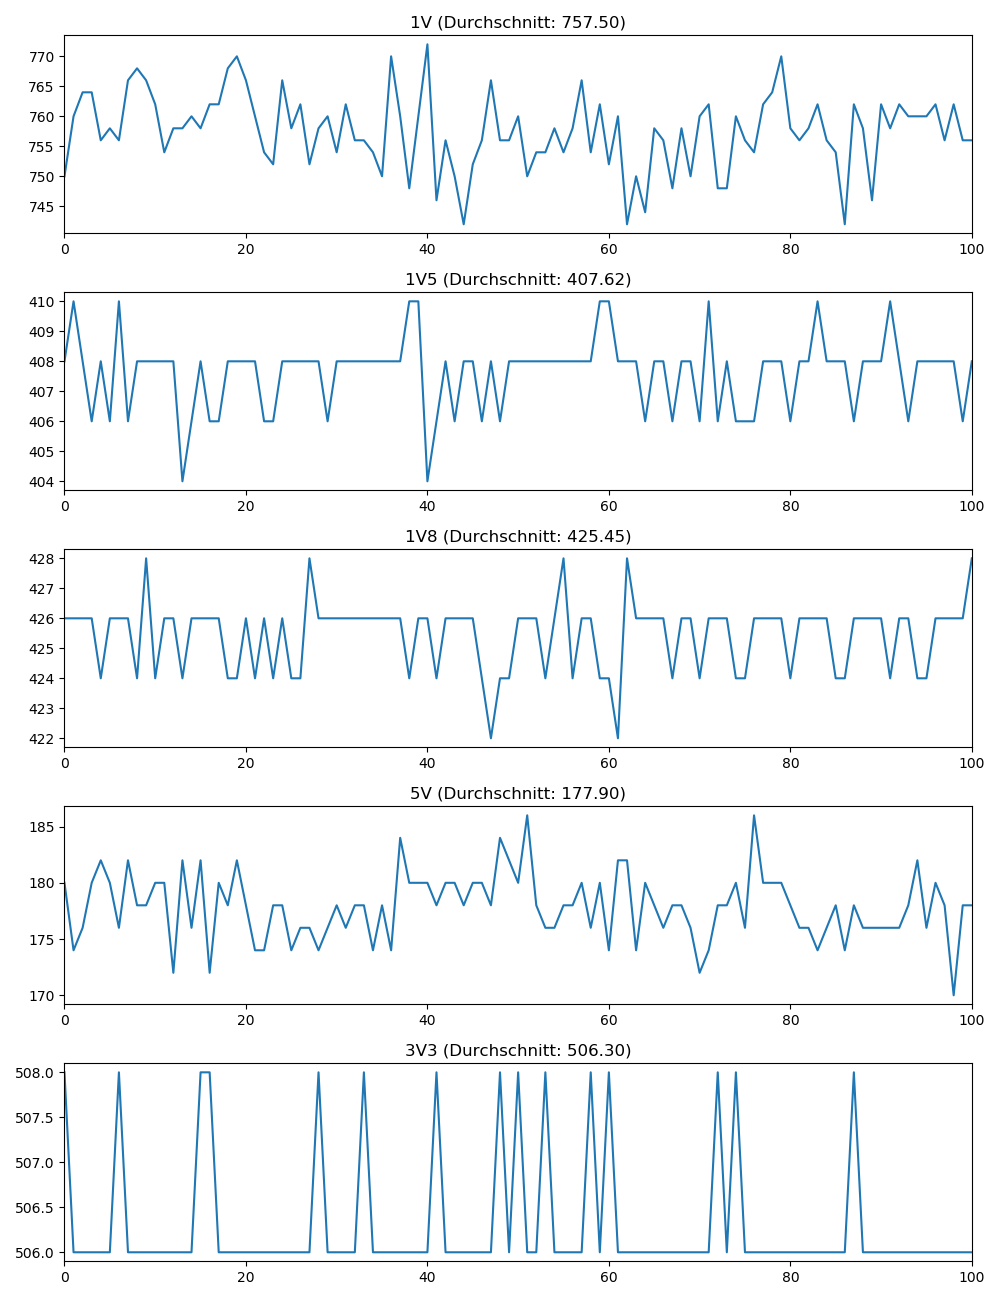

Data behind this chart, as committed beside it:
1V, 1V_timestamp, 1V5, 1V5_timestamp, 1V8, 1V8_timestamp, 5V, 5V_timestamp, 3V3, 3V3_timestamp
750.0, 2023-07-05 12:02:05.695676, 408.0, 2023-07-05 12:02:05.711725, 426.0, 2023-07-05 12:02:05.727529, 180.0, 2023-07-05 12:02:05.743512, 508.0, 2023-07-05 12:02:05.759323
760.0, 2023-07-05 12:02:05.823328, 410.0, 2023-07-05 12:02:05.839470, 426.0, 2023-07-05 12:02:05.855398, 174.0, 2023-07-05 12:02:05.887244, 506.0, 2023-07-05 12:02:05.903316
764.0, 2023-07-05 12:02:05.967340, 408.0, 2023-07-05 12:02:05.983245, 426.0, 2023-07-05 12:02:05.999286, 176.0, 2023-07-05 12:02:06.015282, 506.0, 2023-07-05 12:02:06.031143
764.0, 2023-07-05 12:02:06.095434, 406.0, 2023-07-05 12:02:06.111458, 426.0, 2023-07-05 12:02:06.143367, 180.0, 2023-07-05 12:02:06.159298, 506.0, 2023-07-05 12:02:06.175284
756.0, 2023-07-05 12:02:06.239401, 408.0, 2023-07-05 12:02:06.255499, 424.0, 2023-07-05 12:02:06.271471, 182.0, 2023-07-05 12:02:06.287131, 506.0, 2023-07-05 12:02:06.319240
758.0, 2023-07-05 12:02:06.383469, 406.0, 2023-07-05 12:02:06.399262, 426.0, 2023-07-05 12:02:06.414962, 180.0, 2023-07-05 12:02:06.431164, 506.0, 2023-07-05 12:02:06.447051
756.0, 2023-07-05 12:02:06.511098, 410.0, 2023-07-05 12:02:06.527051, 426.0, 2023-07-05 12:02:06.543083, 176.0, 2023-07-05 12:02:06.574979, 508.0, 2023-07-05 12:02:06.591044
766.0, 2023-07-05 12:02:06.655272, 406.0, 2023-07-05 12:02:06.671195, 426.0, 2023-07-05 12:02:06.686977, 182.0, 2023-07-05 12:02:06.702980, 506.0, 2023-07-05 12:02:06.718888
768.0, 2023-07-05 12:02:06.783406, 408.0, 2023-07-05 12:02:06.815182, 424.0, 2023-07-05 12:02:06.830872, 178.0, 2023-07-05 12:02:06.846808, 506.0, 2023-07-05 12:02:06.863002
766.0, 2023-07-05 12:02:06.926998, 408.0, 2023-07-05 12:02:06.943165, 428.0, 2023-07-05 12:02:06.958803, 178.0, 2023-07-05 12:02:06.974822, 506.0, 2023-07-05 12:02:07.006653
762.0, 2023-07-05 12:02:07.071023, 408.0, 2023-07-05 12:02:07.086905, 424.0, 2023-07-05 12:02:07.102747, 180.0, 2023-07-05 12:02:07.118533, 506.0, 2023-07-05 12:02:07.135047
754.0, 2023-07-05 12:02:07.199207, 408.0, 2023-07-05 12:02:07.214818, 426.0, 2023-07-05 12:02:07.246547, 180.0, 2023-07-05 12:02:07.262784, 506.0, 2023-07-05 12:02:07.278596
758.0, 2023-07-05 12:02:07.342719, 408.0, 2023-07-05 12:02:07.358606, 426.0, 2023-07-05 12:02:07.374443, 172.0, 2023-07-05 12:02:07.390646, 506.0, 2023-07-05 12:02:07.406519
758.0, 2023-07-05 12:02:07.470673, 404.0, 2023-07-05 12:02:07.502446, 424.0, 2023-07-05 12:02:07.518432, 182.0, 2023-07-05 12:02:07.534234, 506.0, 2023-07-05 12:02:07.550676
760.0, 2023-07-05 12:02:07.614944, 406.0, 2023-07-05 12:02:07.630377, 426.0, 2023-07-05 12:02:07.646406, 176.0, 2023-07-05 12:02:07.662300, 506.0, 2023-07-05 12:02:07.694465
758.0, 2023-07-05 12:02:07.758463, 408.0, 2023-07-05 12:02:07.774243, 426.0, 2023-07-05 12:02:07.790134, 182.0, 2023-07-05 12:02:07.806431, 508.0, 2023-07-05 12:02:07.822360
762.0, 2023-07-05 12:02:07.886746, 406.0, 2023-07-05 12:02:07.902203, 426.0, 2023-07-05 12:02:07.934249, 172.0, 2023-07-05 12:02:07.950345, 508.0, 2023-07-05 12:02:07.966281
762.0, 2023-07-05 12:02:08.030293, 406.0, 2023-07-05 12:02:08.046102, 426.0, 2023-07-05 12:02:08.062086, 180.0, 2023-07-05 12:02:08.078082, 506.0, 2023-07-05 12:02:08.094108
768.0, 2023-07-05 12:02:08.157968, 408.0, 2023-07-05 12:02:08.189870, 424.0, 2023-07-05 12:02:08.205956, 178.0, 2023-07-05 12:02:08.222089, 506.0, 2023-07-05 12:02:08.238097
770.0, 2023-07-05 12:02:08.301908, 408.0, 2023-07-05 12:02:08.317994, 424.0, 2023-07-05 12:02:08.334057, 182.0, 2023-07-05 12:02:08.349850, 506.0, 2023-07-05 12:02:08.382189
766.0, 2023-07-05 12:02:08.445968, 408.0, 2023-07-05 12:02:08.461734, 426.0, 2023-07-05 12:02:08.477764, 178.0, 2023-07-05 12:02:08.493862, 506.0, 2023-07-05 12:02:08.509746
760.0, 2023-07-05 12:02:08.573829, 408.0, 2023-07-05 12:02:08.589893, 424.0, 2023-07-05 12:02:08.621823, 174.0, 2023-07-05 12:02:08.637993, 506.0, 2023-07-05 12:02:08.653851
754.0, 2023-07-05 12:02:08.717615, 406.0, 2023-07-05 12:02:08.733777, 426.0, 2023-07-05 12:02:08.749796, 174.0, 2023-07-05 12:02:08.765593, 506.0, 2023-07-05 12:02:08.781995
752.0, 2023-07-05 12:02:08.845597, 406.0, 2023-07-05 12:02:08.877537, 424.0, 2023-07-05 12:02:08.893621, 178.0, 2023-07-05 12:02:08.909662, 506.0, 2023-07-05 12:02:08.925705
766.0, 2023-07-05 12:02:08.989590, 408.0, 2023-07-05 12:02:09.005650, 426.0, 2023-07-05 12:02:09.021572, 178.0, 2023-07-05 12:02:09.037797, 506.0, 2023-07-05 12:02:09.069798
758.0, 2023-07-05 12:02:09.133364, 408.0, 2023-07-05 12:02:09.149424, 424.0, 2023-07-05 12:02:09.165536, 174.0, 2023-07-05 12:02:09.181452, 506.0, 2023-07-05 12:02:09.197623
762.0, 2023-07-05 12:02:09.261366, 408.0, 2023-07-05 12:02:09.277374, 424.0, 2023-07-05 12:02:09.309336, 176.0, 2023-07-05 12:02:09.325357, 506.0, 2023-07-05 12:02:09.341373
752.0, 2023-07-05 12:02:09.405280, 408.0, 2023-07-05 12:02:09.421345, 428.0, 2023-07-05 12:02:09.437195, 176.0, 2023-07-05 12:02:09.453573, 506.0, 2023-07-05 12:02:09.469511
758.0, 2023-07-05 12:02:09.533363, 408.0, 2023-07-05 12:02:09.565348, 426.0, 2023-07-05 12:02:09.581538, 174.0, 2023-07-05 12:02:09.597248, 508.0, 2023-07-05 12:02:09.613611
760.0, 2023-07-05 12:02:09.677193, 406.0, 2023-07-05 12:02:09.693232, 426.0, 2023-07-05 12:02:09.709200, 176.0, 2023-07-05 12:02:09.741143, 506.0, 2023-07-05 12:02:09.757428
754.0, 2023-07-05 12:02:09.821066, 408.0, 2023-07-05 12:02:09.837177, 426.0, 2023-07-05 12:02:09.853064, 178.0, 2023-07-05 12:02:09.869180, 506.0, 2023-07-05 12:02:09.885466
762.0, 2023-07-05 12:02:09.948993, 408.0, 2023-07-05 12:02:09.965796, 426.0, 2023-07-05 12:02:09.997090, 176.0, 2023-07-05 12:02:10.013238, 506.0, 2023-07-05 12:02:10.029342
756.0, 2023-07-05 12:02:10.092883, 408.0, 2023-07-05 12:02:10.108841, 426.0, 2023-07-05 12:02:10.124896, 178.0, 2023-07-05 12:02:10.141115, 506.0, 2023-07-05 12:02:10.157371
756.0, 2023-07-05 12:02:10.220809, 408.0, 2023-07-05 12:02:10.252738, 426.0, 2023-07-05 12:02:10.268823, 178.0, 2023-07-05 12:02:10.285122, 508.0, 2023-07-05 12:02:10.301074
754.0, 2023-07-05 12:02:10.364691, 408.0, 2023-07-05 12:02:10.380690, 426.0, 2023-07-05 12:02:10.396707, 174.0, 2023-07-05 12:02:10.428762, 506.0, 2023-07-05 12:02:10.444861
750.0, 2023-07-05 12:02:10.508715, 408.0, 2023-07-05 12:02:10.524510, 426.0, 2023-07-05 12:02:10.540727, 178.0, 2023-07-05 12:02:10.557030, 506.0, 2023-07-05 12:02:10.572873
770.0, 2023-07-05 12:02:10.636558, 408.0, 2023-07-05 12:02:10.652739, 426.0, 2023-07-05 12:02:10.684497, 174.0, 2023-07-05 12:02:10.700721, 506.0, 2023-07-05 12:02:10.716841
760.0, 2023-07-05 12:02:10.780323, 408.0, 2023-07-05 12:02:10.796362, 426.0, 2023-07-05 12:02:10.812660, 184.0, 2023-07-05 12:02:10.829845, 506.0, 2023-07-05 12:02:10.860235
748.0, 2023-07-05 12:02:10.908483, 410.0, 2023-07-05 12:02:10.940293, 424.0, 2023-07-05 12:02:10.956597, 180.0, 2023-07-05 12:02:10.972473, 506.0, 2023-07-05 12:02:10.988666
760.0, 2023-07-05 12:02:11.052366, 410.0, 2023-07-05 12:02:11.068438, 426.0, 2023-07-05 12:02:11.084505, 180.0, 2023-07-05 12:02:11.116522, 506.0, 2023-07-05 12:02:11.132525
772.0, 2023-07-05 12:02:11.196124, 404.0, 2023-07-05 12:02:11.212338, 426.0, 2023-07-05 12:02:11.228508, 180.0, 2023-07-05 12:02:11.244373, 506.0, 2023-07-05 12:02:11.260596
746.0, 2023-07-05 12:02:11.324255, 406.0, 2023-07-05 12:02:11.340361, 424.0, 2023-07-05 12:02:11.372241, 178.0, 2023-07-05 12:02:11.388636, 508.0, 2023-07-05 12:02:11.404288
756.0, 2023-07-05 12:02:11.468076, 408.0, 2023-07-05 12:02:11.484190, 426.0, 2023-07-05 12:02:11.500334, 180.0, 2023-07-05 12:02:11.516571, 506.0, 2023-07-05 12:02:11.548191
750.0, 2023-07-05 12:02:11.611949, 406.0, 2023-07-05 12:02:11.628018, 426.0, 2023-07-05 12:02:11.644173, 180.0, 2023-07-05 12:02:11.660175, 506.0, 2023-07-05 12:02:11.676134
742.0, 2023-07-05 12:02:11.739950, 408.0, 2023-07-05 12:02:11.756022, 426.0, 2023-07-05 12:02:11.771953, 178.0, 2023-07-05 12:02:11.804077, 506.0, 2023-07-05 12:02:11.820019
752.0, 2023-07-05 12:02:11.883921, 408.0, 2023-07-05 12:02:11.900233, 426.0, 2023-07-05 12:02:11.916555, 180.0, 2023-07-05 12:02:11.932140, 506.0, 2023-07-05 12:02:11.948049
756.0, 2023-07-05 12:02:12.012088, 406.0, 2023-07-05 12:02:12.043949, 424.0, 2023-07-05 12:02:12.059911, 180.0, 2023-07-05 12:02:12.075929, 506.0, 2023-07-05 12:02:12.091832
766.0, 2023-07-05 12:02:12.155888, 408.0, 2023-07-05 12:02:12.171835, 422.0, 2023-07-05 12:02:12.187747, 178.0, 2023-07-05 12:02:12.204201, 506.0, 2023-07-05 12:02:12.235462
756.0, 2023-07-05 12:02:12.299832, 406.0, 2023-07-05 12:02:12.315717, 424.0, 2023-07-05 12:02:12.331680, 184.0, 2023-07-05 12:02:12.347990, 508.0, 2023-07-05 12:02:12.363666
756.0, 2023-07-05 12:02:12.427810, 408.0, 2023-07-05 12:02:12.443820, 424.0, 2023-07-05 12:02:12.460012, 182.0, 2023-07-05 12:02:12.491593, 506.0, 2023-07-05 12:02:12.507654
760.0, 2023-07-05 12:02:12.571615, 408.0, 2023-07-05 12:02:12.587526, 426.0, 2023-07-05 12:02:12.603647, 180.0, 2023-07-05 12:02:12.619920, 508.0, 2023-07-05 12:02:12.635648
750.0, 2023-07-05 12:02:12.699402, 408.0, 2023-07-05 12:02:12.731597, 426.0, 2023-07-05 12:02:12.747586, 186.0, 2023-07-05 12:02:12.763599, 506.0, 2023-07-05 12:02:12.779496
754.0, 2023-07-05 12:02:12.843538, 408.0, 2023-07-05 12:02:12.859231, 426.0, 2023-07-05 12:02:12.875431, 178.0, 2023-07-05 12:02:12.891445, 506.0, 2023-07-05 12:02:12.923154
754.0, 2023-07-05 12:02:12.987447, 408.0, 2023-07-05 12:02:13.003228, 424.0, 2023-07-05 12:02:13.019488, 176.0, 2023-07-05 12:02:13.035461, 508.0, 2023-07-05 12:02:13.051507
758.0, 2023-07-05 12:02:13.115335, 408.0, 2023-07-05 12:02:13.131196, 426.0, 2023-07-05 12:02:13.163161, 176.0, 2023-07-05 12:02:13.179252, 506.0, 2023-07-05 12:02:13.195398
754.0, 2023-07-05 12:02:13.259129, 408.0, 2023-07-05 12:02:13.275303, 428.0, 2023-07-05 12:02:13.291151, 178.0, 2023-07-05 12:02:13.309676, 506.0, 2023-07-05 12:02:13.323036
758.0, 2023-07-05 12:02:13.387189, 408.0, 2023-07-05 12:02:13.419093, 424.0, 2023-07-05 12:02:13.435262, 178.0, 2023-07-05 12:02:13.451026, 506.0, 2023-07-05 12:02:13.466714
766.0, 2023-07-05 12:02:13.530951, 408.0, 2023-07-05 12:02:13.547097, 426.0, 2023-07-05 12:02:13.563046, 180.0, 2023-07-05 12:02:13.579072, 506.0, 2023-07-05 12:02:13.610858
754.0, 2023-07-05 12:02:13.674775, 408.0, 2023-07-05 12:02:13.690757, 426.0, 2023-07-05 12:02:13.706983, 176.0, 2023-07-05 12:02:13.722802, 508.0, 2023-07-05 12:02:13.738836
762.0, 2023-07-05 12:02:13.803143, 410.0, 2023-07-05 12:02:13.819089, 424.0, 2023-07-05 12:02:13.850802, 180.0, 2023-07-05 12:02:13.866678, 506.0, 2023-07-05 12:02:13.882554
... 41 more rows
